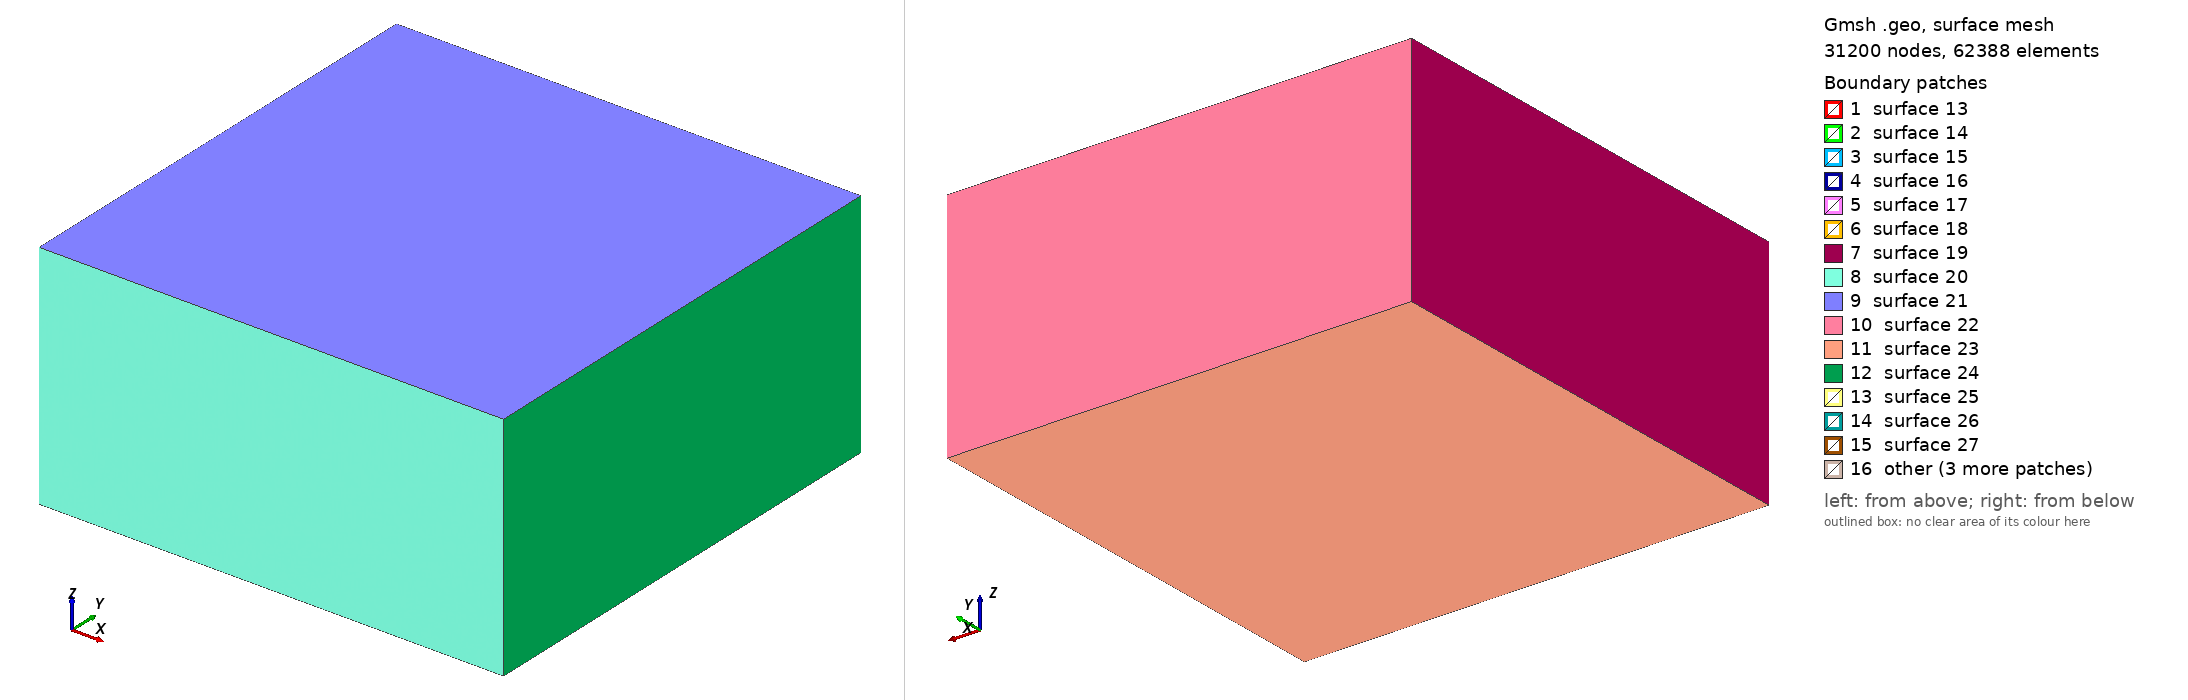

Gmsh geometry script, surface-meshed: 31200 nodes, 62388 surface elements. Boundary patches (legend numbers): 1 surface 13, 2 surface 14, 3 surface 15, 4 surface 16, 5 surface 17, 6 surface 18, 7 surface 19, 8 surface 20, 9 surface 21, 10 surface 22, 11 surface 23, 12 surface 24, 13 surface 25, 14 surface 26, 15 surface 27, 16 other. Left view from above one corner, right view from below the opposite corner. The script declares no physical surfaces, so the legend lists its geometric surfaces. The drawing asked Gmsh for element sizes between 1% and 20% of the model's largest extent; the script's own settings can give other sizes.

=== mesh_large_extended.geo (drawn) ===
SetFactory("OpenCASCADE");

// UNIT: m

// Define mesh sizes
lc_fault = 100; // Finer mesh size inside the fault zone
lc = 1000;     // Coarser mesh size outside

// Define the big box (outer domain)
// Later the region will be block 2, and use linear elastic material
big_xmin = -40000;
big_xmax = 40000;
big_ymin = -40000;
big_ymax = 40000;
big_zmin = -40000;
big_zmax = 0;

// Define the small fault zone box
// The region will be block 3, and use continuum damage breakage material
small_xmin = -8000;
small_xmax = 8000;
small_ymin = -1000;
small_ymax = 1000;
small_zmin = -16000;
small_zmax = -4000;

// Define the inner damage zone box
// The region will be block 1, and use continuum damage breakage material   
damage_xmin = -7000;
damage_xmax = 7000;
damage_ymin = -100;
damage_ymax = 100;
damage_zmin = -15000;
damage_zmax = -5000;

// Create the big outer box
big_box = newv;
Box(big_box) = {big_xmin, big_ymin, big_zmin, (big_xmax-big_xmin), (big_ymax-big_ymin), (big_zmax-big_zmin)};

// Create the small fault zone box
small_box = newv;
Box(small_box) = {small_xmin, small_ymin, small_zmin, (small_xmax-small_xmin), (small_ymax-small_ymin), (small_zmax-small_zmin)};

// Create the inner damage zone box
damage_box = newv;
Box(damage_box) = {damage_xmin, damage_ymin, damage_zmin, (damage_xmax-damage_xmin), (damage_ymax-damage_ymin), (damage_zmax-damage_zmin)};

// Boolean fragment to properly embed both fault zone and damage zone inside the big box
BooleanFragments{ Volume{big_box,small_box,damage_box}; Delete; }{}

// Field 1: Mesh size inside the fault zone
Field[1] = Box;
Field[1].VIn = lc_fault;  // Finer mesh inside the fault zone
Field[1].VOut = lc;       // Coarser mesh outside
Field[1].XMin = small_xmin;
Field[1].XMax = small_xmax;
Field[1].YMin = small_ymin;
Field[1].YMax = small_ymax;
Field[1].ZMin = small_zmin;
Field[1].ZMax = small_zmax;

// Set the background mesh size
Background Field = 1;

// Assign Physical Volumes
volumes[] = Volume{:};
For i In {0:#volumes[]-1}
    Physical Volume(Sprintf("Volume_%g", i+1)) = {volumes[i]};
EndFor

// Print the number of volumes created
Printf("Number of volumes created: %g", #volumes[]);

// Mesh the geometry
// Mesh 3;

// Optional: Elevate the mesh order
// SetOrder 2;
// OptimizeMesh "HighOrder";
